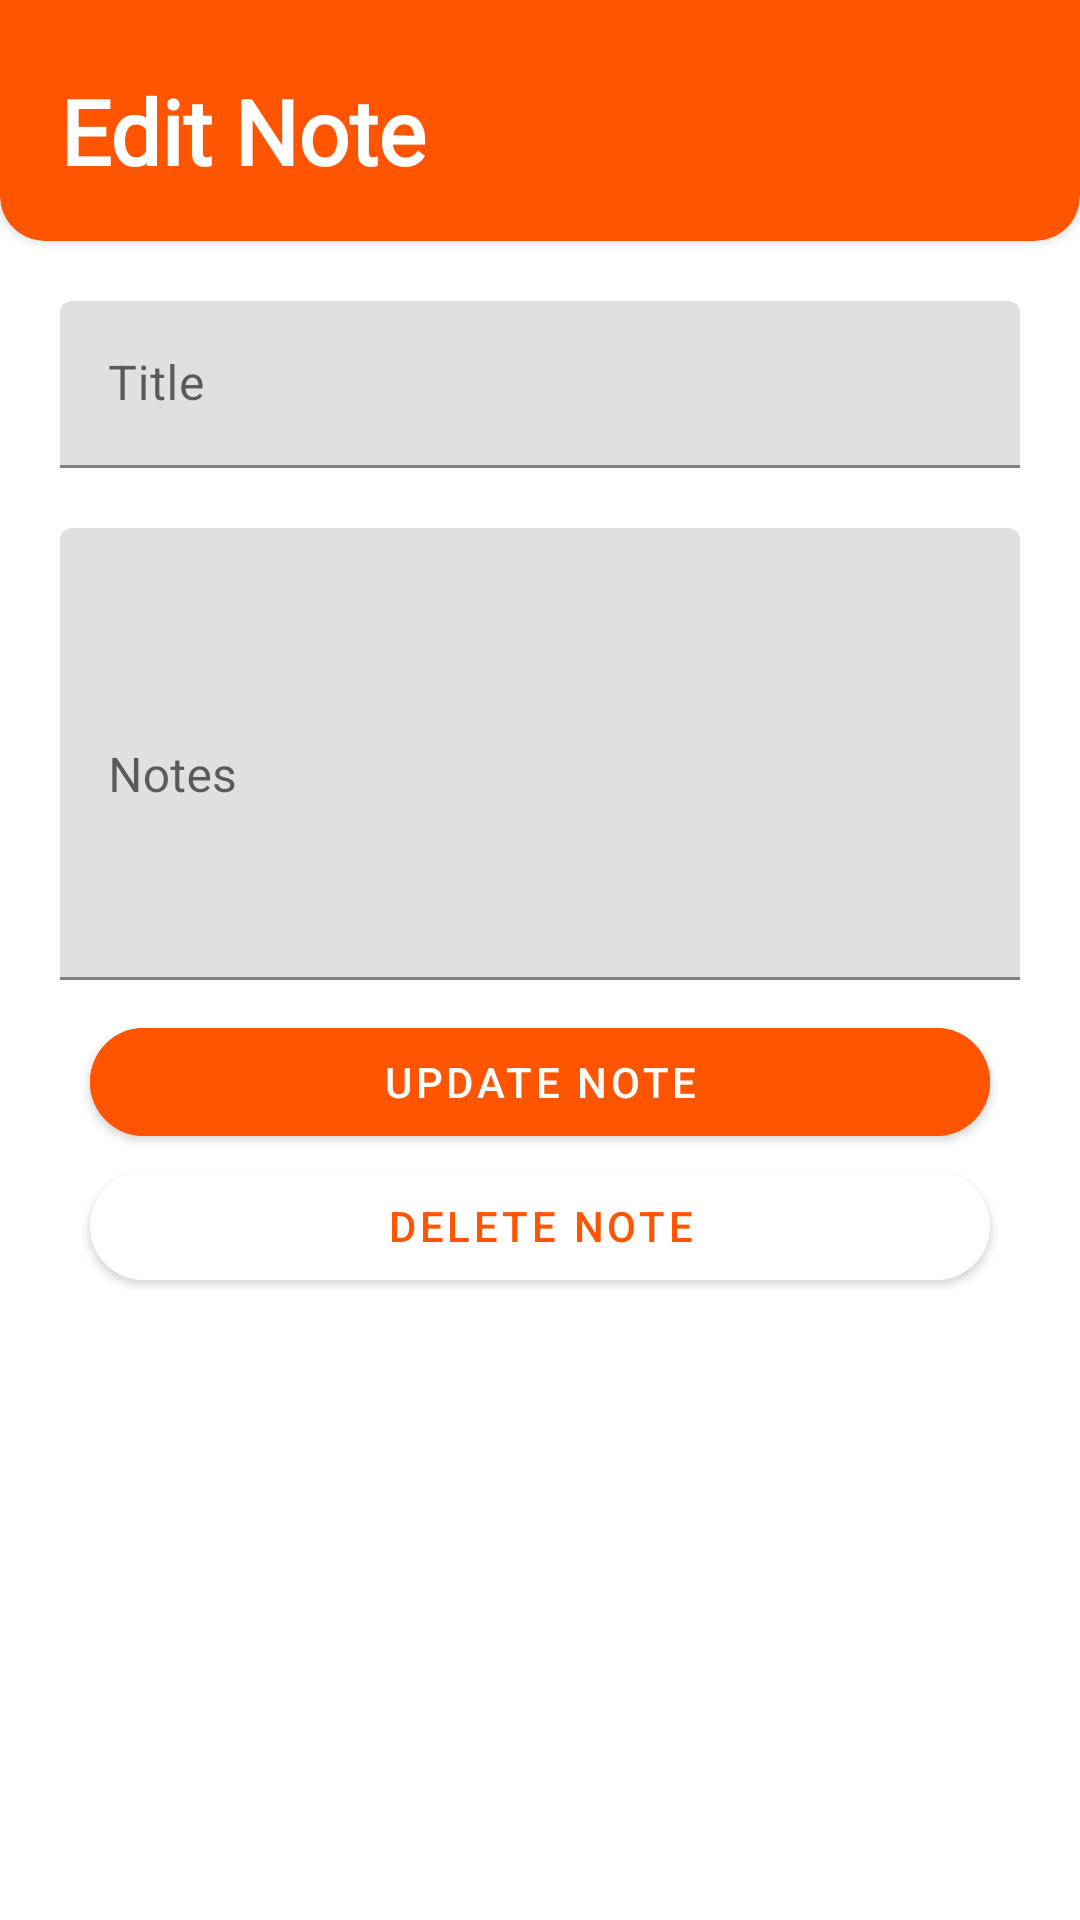

Reconstruct the res/layout file that produces this screen, plus the resources it refers to.
<!-- AndroidManifest.xml: application theme Theme.FaisalNotesApp -->
<!-- res/layout/activity_update_note.xml -->
<?xml version="1.0" encoding="utf-8"?>
<RelativeLayout xmlns:android="http://schemas.android.com/apk/res/android"
    xmlns:app="http://schemas.android.com/apk/res-auto"
    xmlns:tools="http://schemas.android.com/tools"
    android:layout_width="match_parent"
    android:layout_height="match_parent"
    tools:context=".UpdateNoteActivity">

    <androidx.cardview.widget.CardView
        android:layout_width="match_parent"
        android:layout_height="100dp"
        android:backgroundTint="@color/myOrange"
        android:id="@+id/block"
        android:layout_marginTop="-20dp"
        app:cardCornerRadius="15dp"
        android:elevation="20dp"
        >
        <LinearLayout
            android:layout_width="match_parent"
            android:layout_height="wrap_content"
            android:layout_marginTop="0dp"
            android:orientation="vertical">
            <TextView
                android:layout_width="wrap_content"
                android:layout_height="wrap_content"
                android:id="@+id/heading"
                android:text="Edit Note"
                android:layout_marginTop="43dp"
                android:textStyle="bold"
                android:textColor="@color/white"
                android:fontFamily="@font/mabook"
                android:layout_marginHorizontal="20dp"
                android:textSize="30sp"
                />


        </LinearLayout>

    </androidx.cardview.widget.CardView>


    <LinearLayout
        android:layout_width="match_parent"
        android:layout_height="wrap_content"
        android:layout_marginHorizontal="20dp"
        android:orientation="vertical"
        android:layout_below="@id/block"
        android:layout_marginTop="10dp"
        >

        <com.google.android.material.textfield.TextInputLayout
            android:layout_width="match_parent"
            android:layout_height="wrap_content"
            android:layout_marginVertical="10dp"
            app:endIconMode="clear_text"
            >
            <com.google.android.material.textfield.TextInputEditText
                android:layout_width="match_parent"
                android:layout_height="wrap_content"
                android:id="@+id/noteTitle"
                android:hint="Title"
                />
        </com.google.android.material.textfield.TextInputLayout>

        <com.google.android.material.textfield.TextInputLayout
            android:layout_width="match_parent"
            android:layout_height="wrap_content"
            android:layout_marginVertical="10dp"
            app:endIconMode="clear_text"
            >
            <com.google.android.material.textfield.TextInputEditText
                android:layout_width="match_parent"
                android:layout_height="wrap_content"
                android:inputType="textMultiLine"
                android:id="@+id/noteText"
                android:lines="12"
                android:maxLines="14"
                android:minLines="6"
                android:scrollbars="vertical"
                android:hint="Notes"
                />
        </com.google.android.material.textfield.TextInputLayout>


            <com.google.android.material.button.MaterialButton
                android:layout_width="match_parent"
                android:layout_height="wrap_content"
                android:id="@+id/updateNote"
                android:backgroundTint="@color/myOrange"
                android:textColor="@color/white"
                android:layout_marginHorizontal="10dp"
                app:cornerRadius="20dp"
                app:rippleColor="@color/white"
                android:text="Update Note"
                />

        <com.google.android.material.button.MaterialButton
            android:layout_width="match_parent"
            android:layout_height="wrap_content"
            android:id="@+id/deleteNote"
            android:backgroundTint="@color/white"
            android:textColor="@color/myOrange"
            android:layout_marginHorizontal="10dp"
            app:cornerRadius="20dp"
            app:rippleColor="@color/myOrange"
            android:text="Delete Note"
            />


    </LinearLayout>


</RelativeLayout>
<!-- resources referenced by this layout -->
<resources>
  <color name="myOrange">#ff5500</color>
  <color name="white">#FFFFFFFF</color>
  <style name="Theme.FaisalNotesApp" parent="Theme.MaterialComponents.DayNight.NoActionBar">
          
          <item name="colorPrimary">@color/myOrange</item>
          <item name="colorPrimaryVariant">@color/myOrange</item>
          <item name="colorOnPrimary">@color/white</item>
          
          <item name="colorSecondary">@color/myOrangeSecondary</item>
          <item name="colorSecondaryVariant">@color/myOrangeSecondary</item>
          <item name="colorOnSecondary">@color/black</item>
          
          <item name="android:statusBarColor" tools:targetApi="l">?attr/colorPrimaryVariant</item>
          
      </style>
  <color name="myOrangeSecondary">#FF4500</color>
  <color name="black">#FF000000</color>
</resources>
